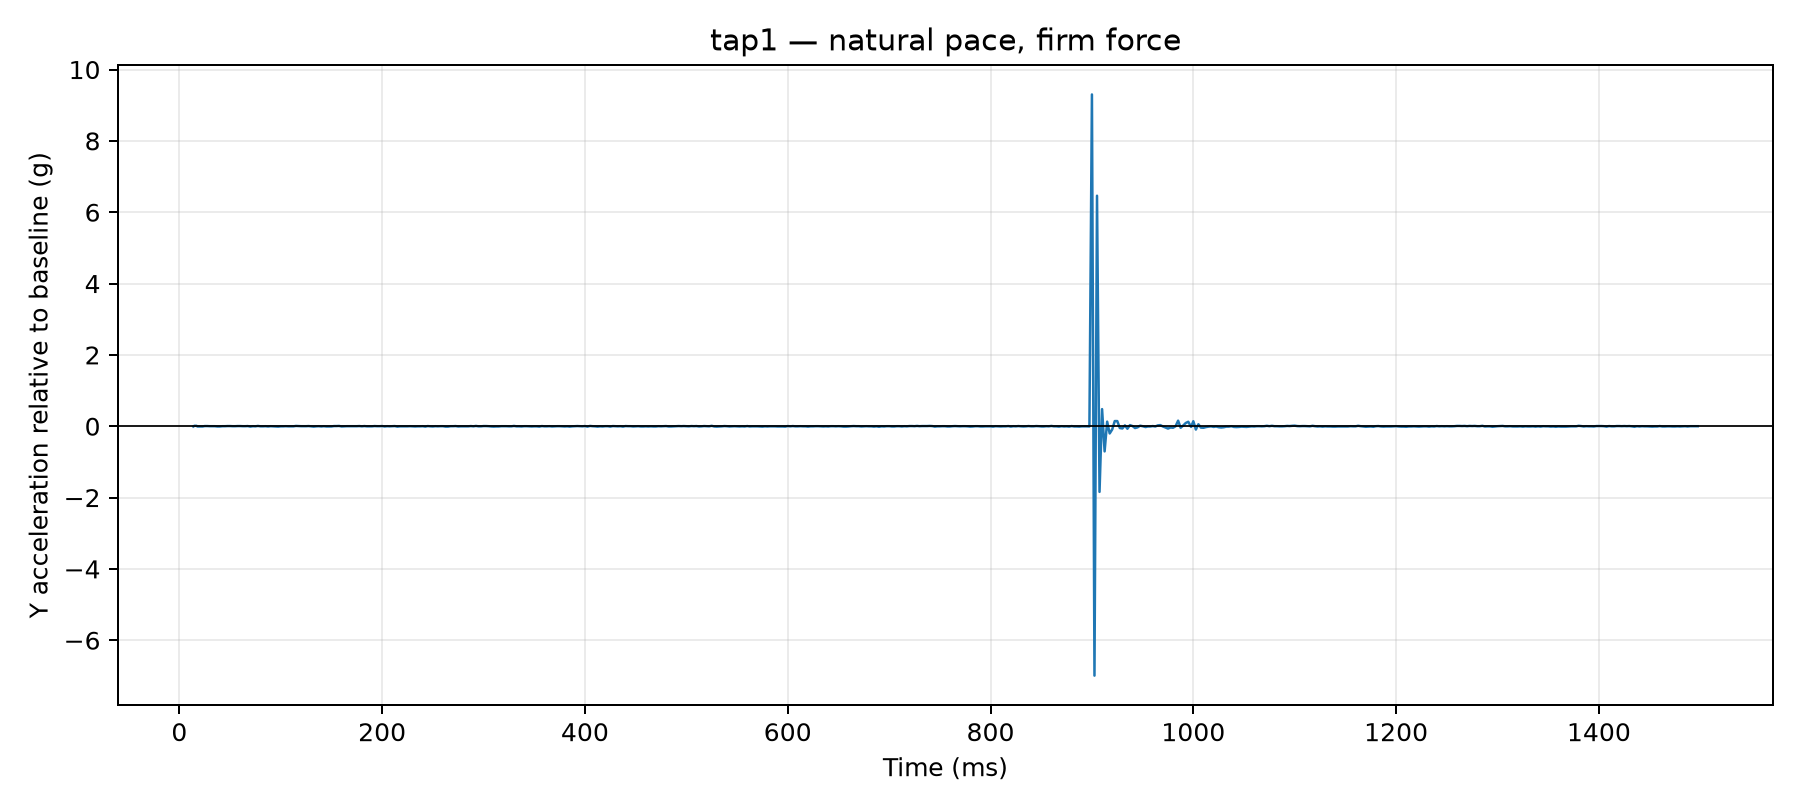

Data behind this chart, as committed beside it:
time_us, y_g, time_ms, label, requested_tap_count, requested_pace, requested_force, y_delta_g
13797, 0.0468, 13.8, tap1, 1, natural, firm, -0.0078
14853, 0.0663, 14.85, tap1, 1, natural, firm, 0.0117
15862, 0.0663, 15.86, tap1, 1, natural, firm, 0.0117
16870, 0.0663, 16.87, tap1, 1, natural, firm, 0.0117
17878, 0.0468, 17.88, tap1, 1, natural, firm, -0.0078
18887, 0.0468, 18.89, tap1, 1, natural, firm, -0.0078
19895, 0.0468, 19.89, tap1, 1, natural, firm, -0.0078
20918, 0.0468, 20.92, tap1, 1, natural, firm, -0.0078
21930, 0.0468, 21.93, tap1, 1, natural, firm, -0.0078
23025, 0.0468, 23.02, tap1, 1, natural, firm, -0.0078
25012, 0.0585, 25.01, tap1, 1, natural, firm, 0.0039
27512, 0.0585, 27.51, tap1, 1, natural, firm, 0.0039
30009, 0.0546, 30.01, tap1, 1, natural, firm, 0.0
32521, 0.0546, 32.52, tap1, 1, natural, firm, 0.0
35004, 0.0546, 35, tap1, 1, natural, firm, 0.0
37516, 0.0468, 37.52, tap1, 1, natural, firm, -0.0078
40001, 0.0468, 40, tap1, 1, natural, firm, -0.0078
42502, 0.0546, 42.5, tap1, 1, natural, firm, 0.0
45015, 0.0546, 45.02, tap1, 1, natural, firm, 0.0
47519, 0.0585, 47.52, tap1, 1, natural, firm, 0.0039
50011, 0.0585, 50.01, tap1, 1, natural, firm, 0.0039
52516, 0.0546, 52.52, tap1, 1, natural, firm, 0.0
55013, 0.0546, 55.01, tap1, 1, natural, firm, 0.0
57516, 0.0585, 57.52, tap1, 1, natural, firm, 0.0039
60004, 0.0585, 60, tap1, 1, natural, firm, 0.0039
62504, 0.0546, 62.5, tap1, 1, natural, firm, 0.0
65024, 0.0546, 65.02, tap1, 1, natural, firm, 0.0
67502, 0.0585, 67.5, tap1, 1, natural, firm, 0.0039
70015, 0.0429, 70.02, tap1, 1, natural, firm, -0.0117
72516, 0.0546, 72.52, tap1, 1, natural, firm, 0.0
75011, 0.0507, 75.01, tap1, 1, natural, firm, -0.0039
77514, 0.0624, 77.51, tap1, 1, natural, firm, 0.0078
80003, 0.0507, 80, tap1, 1, natural, firm, -0.0039
82504, 0.0507, 82.5, tap1, 1, natural, firm, -0.0039
85002, 0.0546, 85, tap1, 1, natural, firm, 0.0
87507, 0.0468, 87.51, tap1, 1, natural, firm, -0.0078
90020, 0.0546, 90.02, tap1, 1, natural, firm, 0.0
92519, 0.0507, 92.52, tap1, 1, natural, firm, -0.0039
95018, 0.0468, 95.02, tap1, 1, natural, firm, -0.0078
97523, 0.0429, 97.52, tap1, 1, natural, firm, -0.0117
100008, 0.0507, 100, tap1, 1, natural, firm, -0.0039
102507, 0.0507, 102.5, tap1, 1, natural, firm, -0.0039
105022, 0.0546, 105, tap1, 1, natural, firm, 0.0
107525, 0.0507, 107.5, tap1, 1, natural, firm, -0.0039
110017, 0.0507, 110, tap1, 1, natural, firm, -0.0039
112517, 0.0507, 112.5, tap1, 1, natural, firm, -0.0039
115022, 0.0624, 115, tap1, 1, natural, firm, 0.0078
117527, 0.0585, 117.5, tap1, 1, natural, firm, 0.0039
120013, 0.0546, 120, tap1, 1, natural, firm, 0.0
122520, 0.0546, 122.5, tap1, 1, natural, firm, 0.0
125000, 0.0546, 125.0, tap1, 1, natural, firm, 0.0
127504, 0.0585, 127.5, tap1, 1, natural, firm, 0.0039
130026, 0.0507, 130, tap1, 1, natural, firm, -0.0039
132508, 0.0429, 132.5, tap1, 1, natural, firm, -0.0117
135014, 0.0507, 135, tap1, 1, natural, firm, -0.0039
137503, 0.0546, 137.5, tap1, 1, natural, firm, 0.0
140007, 0.0468, 140, tap1, 1, natural, firm, -0.0078
142509, 0.0546, 142.5, tap1, 1, natural, firm, 0.0
145000, 0.0468, 145.0, tap1, 1, natural, firm, -0.0078
147508, 0.0468, 147.5, tap1, 1, natural, firm, -0.0078
... 540 more rows
